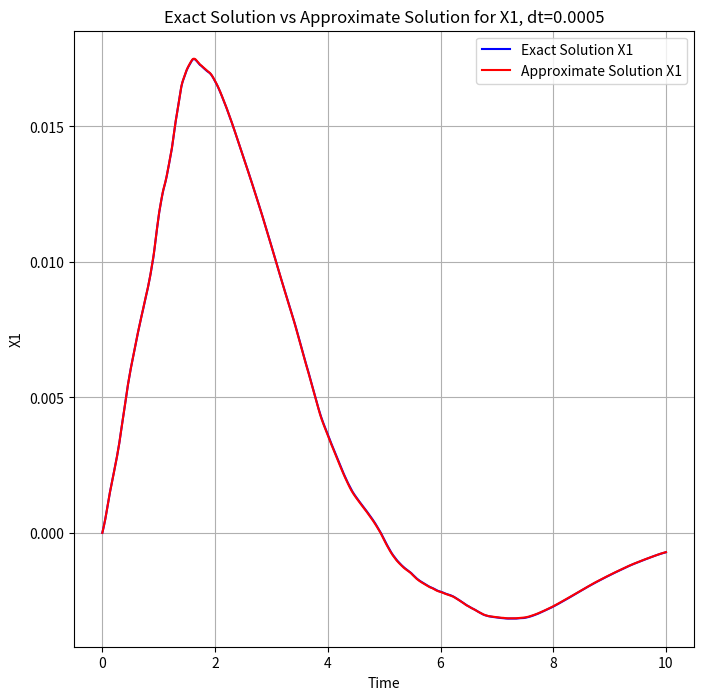
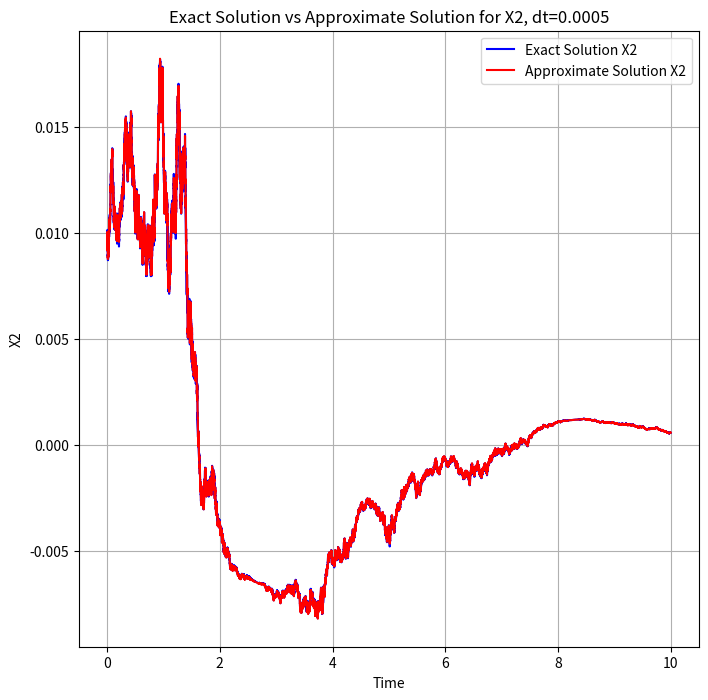
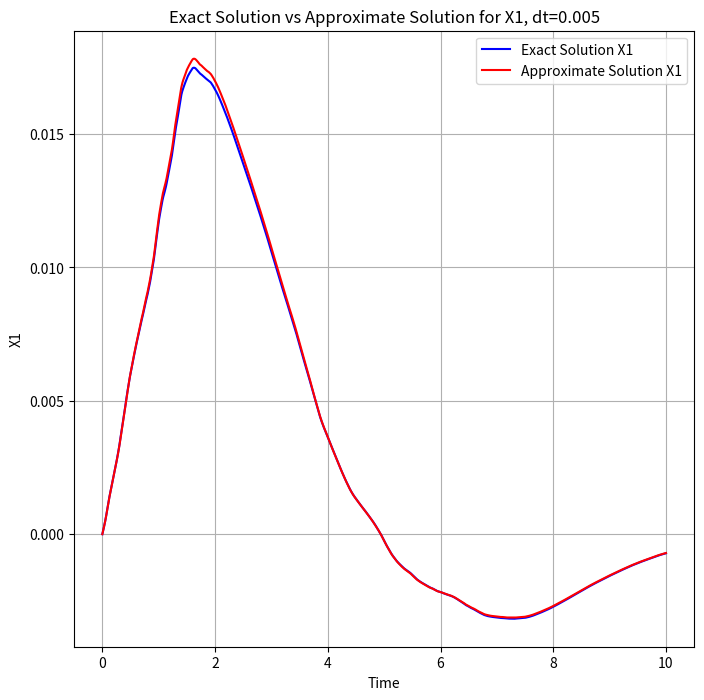
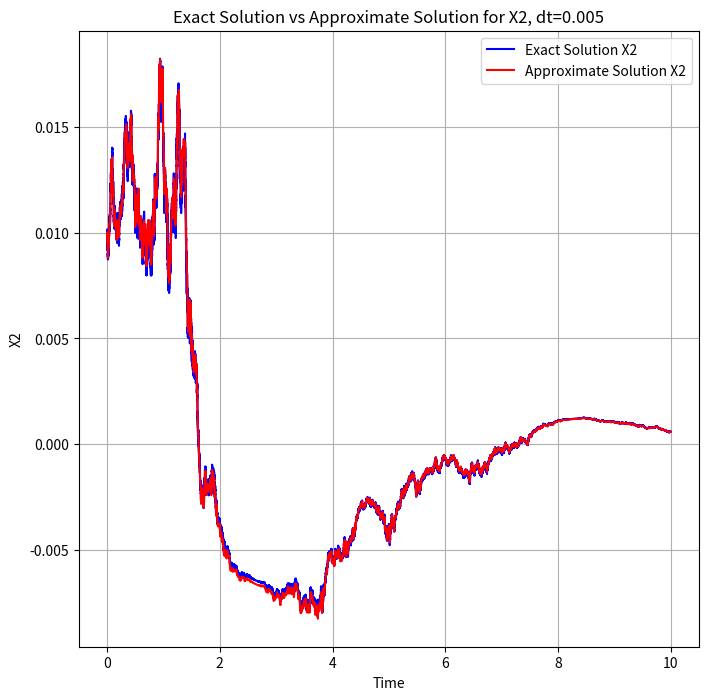
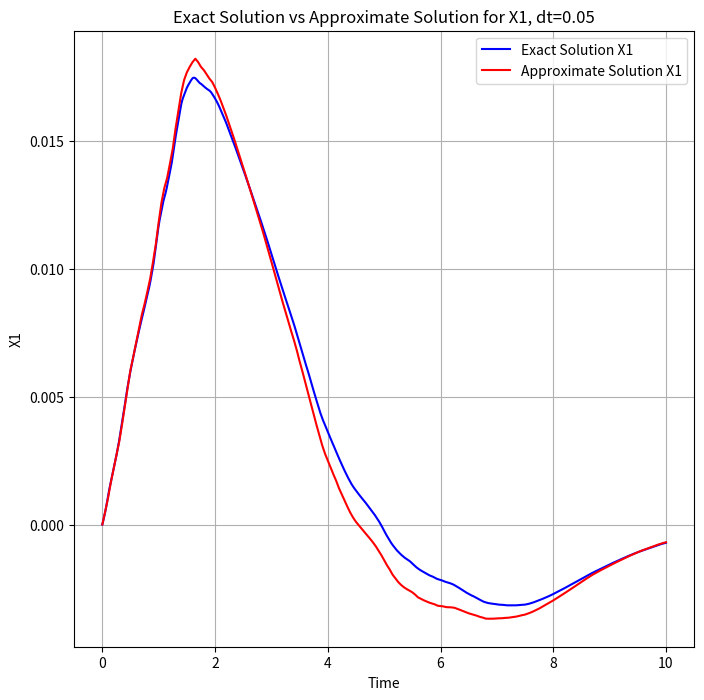
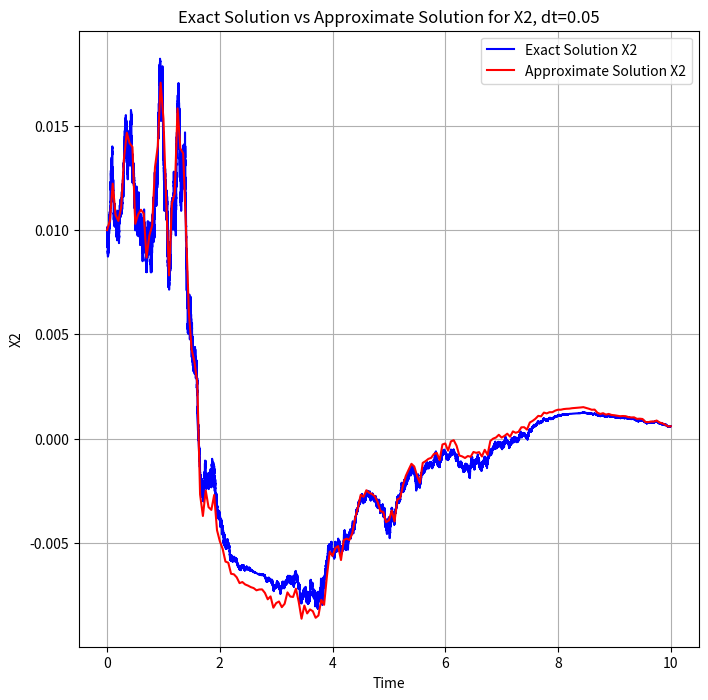

These charts were generated, in order, by the following Python code:
import numpy as np
import matplotlib.pyplot as plt
import os
import sys
import time

np.random.seed(0)
path = os.path.join(os.path.dirname(os.path.abspath(sys.argv[0])))
print(path)
err_color = 'blue'
line_color = 'red'
sol_plots = True
err_study = False

a = 0.3
b = 0.6
c = 0.3
T = 10
mu, sigma = 0, 1
X10 = 0
X20 = 0.01
dt_exact = 0.0001
N_exact = int(T/dt_exact)
print(N_exact)
dt_exact_list = np.arange(0, T+dt_exact, dt_exact)
print(len(dt_exact_list))

def Num_Scheme(X10, X20, N, dW_exact, case):
    dt = T/N
    #print(N)
    X1_list = np.zeros(N+1)
    X2_list = np.zeros(N+1)
    X1_old = X10
    X2_old = X20
    if N!=N_exact:
        incr = int(dt/dt_exact)
        dW = np.array([np.sum(dW_exact[i*incr:(i+1)*incr]) for i in range(N)])
    else:
        dW = dW_exact
    X1_list[0] = X10
    X2_list[0] = X20
    
    if case=="Euler-Ito":
        for i in range(N):
            X1 = X1_old + X2_old*dt
            X2 = X2_old + (-b*X2_old-np.sin(X1_old)+c*np.sin(2*X1_old))*dt + (-b*X2_old-a*np.sin(X1_old))*dW[i]
            X1_old = X1
            X2_old = X2
            X1_list[i+1] = X1
            X2_list[i+1] = X2

    if case=="Euler-Stratonovich":
        for i in range(N):
            X1 = X1_old + X2_old*dt
            X2 = X2_old + (-b*X2_old-np.sin(X1_old)+c*np.sin(2*X1_old) + 0.5*b**2*X2_old+0.5*a*b*np.sin(X1_old))*dt + (-b*X2_old-a*np.sin(X1_old))*dW[i]
            X1_old = X1
            X2_old = X2
            X1_list[i+1] = X1
            X2_list[i+1] = X2

    if case=="Milstein":
        for i in range(N):
            X1 = X1_old + X2_old*dt
            X2 = X2_old + (-b*X2_old-np.sin(X1_old)+c*np.sin(2*X1_old) + 0.5*b**2*X2_old+0.5*a*b*np.sin(X1_old))*dt + (-b*X2_old-a*np.sin(X1_old))*dW[i] + 0.5*(b**2*X2_old+a*b*np.sin(X1_old))*(dW[i]**2-dt)
            X1_old = X1
            X2_old = X2
            X1_list[i+1] = X1
            X2_list[i+1] = X2

    return X1_list, X2_list

if sol_plots==True:
    dW_exact = np.random.normal(mu, np.sqrt(dt_exact), int(T/dt_exact))
    for dt in [0.0005, 0.005, 0.05]:
        N = int(T/dt)
        X_exact = Num_Scheme(X10, X20, N_exact, dW_exact, "Euler-Ito")
        X_approx = Num_Scheme(X10, X20, N, dW_exact, "Euler-Ito")
        print(len(np.arange(0, T, dt)))
        dt_list = np.arange(0, T+dt*0.5, dt)
        


        fig, ax = plt.subplots(figsize=(8, 8))
        ax.plot(dt_exact_list, X_exact[0], color=err_color, label="Exact Solution X1")
        ax.plot(dt_list, X_approx[0], color=line_color, label="Approximate Solution X1")
        ax.set_xlabel("Time")
        ax.set_ylabel("X1")
        ax.set_title(f"Exact Solution vs Approximate Solution for X1, dt={dt}")
        ax.legend()
        ax.grid()
        plt.savefig(path + f"/Exact_vs_Approx_X1_{dt}.png")
        plt.clf()

        fig, ax = plt.subplots(figsize=(8, 8))
        ax.plot(dt_exact_list, X_exact[1], color=err_color, label="Exact Solution X2")
        ax.plot(dt_list, X_approx[1], color=line_color, label="Approximate Solution X2")
        ax.set_xlabel("Time")
        ax.set_ylabel("X2")
        ax.set_title(f"Exact Solution vs Approximate Solution for X2, dt={dt}")
        ax.legend()
        ax.grid()
        plt.savefig(path + f"/Exact_vs_Approx_X2_{dt}.png")
        plt.clf()

if err_study==True:
    dt_list = np.array([0.5, 0.1, 0.05, 0.01, 0.005, 0.001, 0.0005])
    dW_realizations = 1000

    err_strongX1_array_Ito = np.zeros((dW_realizations, len(dt_list)))
    err_strongX2_array_Ito = np.zeros((dW_realizations, len(dt_list)))
    err_weakX1_array_Ito = np.zeros((dW_realizations, len(dt_list)))
    err_weakX2_array_Ito = np.zeros((dW_realizations, len(dt_list)))

    err_strongX1_array_Stratonovitch = np.zeros((dW_realizations, len(dt_list)))
    err_strongX2_array_Stratonovitch = np.zeros((dW_realizations, len(dt_list)))
    err_weakX1_array_Stratonovitch = np.zeros((dW_realizations, len(dt_list)))
    err_weakX2_array_Stratonovitch = np.zeros((dW_realizations, len(dt_list)))

    err_strongX1_array_Milstein = np.zeros((dW_realizations, len(dt_list)))
    err_strongX2_array_Milstein = np.zeros((dW_realizations, len(dt_list)))
    err_weakX1_array_Milstein = np.zeros((dW_realizations, len(dt_list)))
    err_weakX2_array_Milstein = np.zeros((dW_realizations, len(dt_list)))

    start_time = time.time()
    for i in range(dW_realizations):
        dW_exact_realization = np.random.normal(mu, np.sqrt(dt_exact), int(T/dt_exact))
        for j in range(len(dt_list)):
            dt = dt_list[j]
            # print(f"dt: {dt}, realization: {i}")
            N = int(T/dt)
            X_exact = Num_Scheme(X10, X20, N_exact, dW_exact_realization, "Euler-Ito")
            X_approx = Num_Scheme(X10, X20, N, dW_exact_realization, "Euler-Ito")

            err_strongX1_array_Ito[i][j] = np.abs(X_exact[0][-1]-X_approx[0][-1])
            err_strongX2_array_Ito[i][j] = np.abs(X_exact[1][-1]-X_approx[1][-1])
            err_weakX1_array_Ito[i][j] = (X_exact[0][-1]-X_approx[0][-1])
            err_weakX2_array_Ito[i][j] = (X_exact[1][-1]-X_approx[1][-1])

            X_exact = Num_Scheme(X10, X20, N_exact, dW_exact_realization, "Euler-Stratonovich")
            X_approx = Num_Scheme(X10, X20, N, dW_exact_realization, "Euler-Stratonovich")

            err_strongX1_array_Stratonovitch[i][j] = np.abs(X_exact[0][-1]-X_approx[0][-1])
            err_strongX2_array_Stratonovitch[i][j] = np.abs(X_exact[1][-1]-X_approx[1][-1])
            err_weakX1_array_Stratonovitch[i][j] = (X_exact[0][-1]-X_approx[0][-1])
            err_weakX2_array_Stratonovitch[i][j] = (X_exact[1][-1]-X_approx[1][-1])

            X_exact = Num_Scheme(X10, X20, N_exact, dW_exact_realization, "Milstein")
            X_approx = Num_Scheme(X10, X20, N, dW_exact_realization, "Milstein")

            err_strongX1_array_Milstein[i][j] = np.abs(X_exact[0][-1]-X_approx[0][-1])
            err_strongX2_array_Milstein[i][j] = np.abs(X_exact[1][-1]-X_approx[1][-1])
            err_weakX1_array_Milstein[i][j] = (X_exact[0][-1]-X_approx[0][-1])
            err_weakX2_array_Milstein[i][j] = (X_exact[1][-1]-X_approx[1][-1])
        
    err_strongX1_list_Ito = np.mean(err_strongX1_array_Ito, axis=0)
    err_strongX2_list_Ito = np.mean(err_strongX2_array_Ito, axis=0)
    err_weakX1_list_Ito = np.abs(np.mean(err_weakX1_array_Ito, axis=0))
    err_weakX2_list_Ito = np.abs(np.mean(err_weakX2_array_Ito, axis=0))

    err_strongX1_list_Stratonovitch = np.mean(err_strongX1_array_Stratonovitch, axis=0)
    err_strongX2_list_Stratonovitch = np.mean(err_strongX2_array_Stratonovitch, axis=0)
    err_weakX1_list_Stratonovitch = np.abs(np.mean(err_weakX1_array_Stratonovitch, axis=0))
    err_weakX2_list_Stratonovitch = np.abs(np.mean(err_weakX2_array_Stratonovitch, axis=0))

    err_strongX1_list_Milstein = np.mean(err_strongX1_array_Milstein, axis=0)
    err_strongX2_list_Milstein = np.mean(err_strongX2_array_Milstein, axis=0)
    err_weakX1_list_Milstein = np.abs(np.mean(err_weakX1_array_Milstein, axis=0))
    err_weakX2_list_Milstein = np.abs(np.mean(err_weakX2_array_Milstein, axis=0))

    end_time = time.time()
    print(f"Time taken for {dW_realizations} realizations and exact dt={dt_exact}: {end_time-start_time} seconds")
        

    #### strong error plots Euler, Ito ####
    slope_X1 = np.polyfit(np.log10(dt_list), np.log10(err_strongX1_list_Ito), 1)
    slope_X2 = np.polyfit(np.log10(dt_list), np.log10(err_strongX2_list_Ito), 1)
    print(f"Slope of Strong Error X1 (Euler-Ito): {slope_X1}")
    print(f"Slope of Strong Error X2 (Euler-Ito): {slope_X2}")

    fig, ax = plt.subplots(figsize=(8, 8))
    ax.loglog(dt_list, err_strongX1_list_Ito, color=err_color, label="Strong Error X1")
    ax.loglog(dt_list, dt_list**slope_X1[0]*10**slope_X1[1], linestyle='dashed', color=line_color, label=f"Slope: {slope_X1[0]:.2f}")
    ax.set_xlabel("dt")
    ax.set_ylabel("Strong Error")
    ax.set_title(f"Strong Error for X1 - Euler Scheme, Ito Interpretation - a={a}, b={b}, c={c}, T={T}")
    ax.legend()
    ax.grid()
    plt.savefig(path + "/Strong_Error_X1_Euler_Ito.png")
    plt.clf()

    fig, ax = plt.subplots(figsize=(8, 8))
    ax.loglog(dt_list, err_strongX2_list_Ito, color=err_color, label="Strong Error X2")
    ax.loglog(dt_list, dt_list**slope_X2[0]*10**slope_X2[1], linestyle='dashed', color=line_color, label=f"Slope: {slope_X2[0]:.2f}")
    ax.set_xlabel("dt")
    ax.set_ylabel("Strong Error")
    ax.set_title(f"Strong Error for X2 - Euler Scheme, Ito Interpretation - a={a}, b={b}, c={c}, T={T}")
    ax.legend()
    ax.grid()
    plt.savefig(path + "/Strong_Error_X2_Euler_Ito.png")
    plt.clf()

    #### weak error plots Euler, Ito ####
    slope_X1 = np.polyfit(np.log10(dt_list), np.log10(err_weakX1_list_Ito), 1)
    slope_X2 = np.polyfit(np.log10(dt_list), np.log10(err_weakX2_list_Ito), 1)
    print(f"Slope of Weak Error X1 (Euler-Ito): {slope_X1}")
    print(f"Slope of Weak Error X2 (Euler-Ito): {slope_X2}")

    fig, ax = plt.subplots(figsize=(8, 8))
    ax.loglog(dt_list, err_weakX1_list_Ito, color=err_color, label="Weak Error X1")
    ax.loglog(dt_list, dt_list**slope_X1[0]*10**slope_X1[1], linestyle='dashed', color=line_color, label=f"Slope: {slope_X1[0]:.2f}")
    ax.set_xlabel("dt")
    ax.set_ylabel("Weak Error")
    ax.set_title(f"Weak Error for X1 - Euler Scheme, Ito Interpretation - a={a}, b={b}, c={c}, T={T}")
    ax.legend()
    ax.grid()
    plt.savefig(path + "/Weak_Error_X1_Euler_Ito.png")
    plt.clf()

    fig, ax = plt.subplots(figsize=(8, 8))
    ax.loglog(dt_list, err_weakX2_list_Ito, color=err_color, label="Weak Error X2")
    ax.loglog(dt_list, dt_list**slope_X2[0]*10**slope_X2[1], linestyle='dashed', color=line_color, label=f"Slope: {slope_X2[0]:.2f}")
    ax.set_xlabel("dt")
    ax.set_ylabel("Weak Error")
    ax.set_title(f"Weak Error for X2 - Euler Scheme, Ito Interpretation - a={a}, b={b}, c={c}, T={T}")  
    ax.legend()
    ax.grid()
    plt.savefig(path + "/Weak_Error_X2_Euler_Ito.png")
    plt.clf()

    #### strong error plots Euler, Stratonovitch ####
    slope_X1 = np.polyfit(np.log10(dt_list), np.log10(err_strongX1_list_Stratonovitch), 1)
    slope_X2 = np.polyfit(np.log10(dt_list), np.log10(err_strongX2_list_Stratonovitch), 1)
    print(f"Slope of Strong Error X1 (Euler-Stratonovitch): {slope_X1}")
    print(f"Slope of Strong Error X2 (Euler-Stratonovitch): {slope_X2}")

    fig, ax = plt.subplots(figsize=(8, 8))
    ax.loglog(dt_list, err_strongX1_list_Stratonovitch, color=err_color, label="Strong Error X1")
    ax.loglog(dt_list, dt_list**slope_X1[0]*10**slope_X1[1], linestyle='dashed', color=line_color, label=f"Slope: {slope_X1[0]:.2f}")
    ax.set_xlabel("dt")
    ax.set_ylabel("Strong Error")
    ax.set_title(f"Strong Error for X1 - Euler Scheme, Stratonovitch Interpretation - a={a}, b={b}, c={c}, T={T}")
    ax.legend()
    ax.grid()
    plt.savefig(path + "/Strong_Error_X1_Euler_Stratonovitch.png")
    plt.clf()

    fig, ax = plt.subplots(figsize=(8, 8))
    ax.loglog(dt_list, err_strongX2_list_Stratonovitch, color=err_color, label="Strong Error X2")
    ax.loglog(dt_list, dt_list**slope_X2[0]*10**slope_X2[1], linestyle='dashed', color=line_color, label=f"Slope: {slope_X2[0]:.2f}")
    ax.set_xlabel("dt")
    ax.set_ylabel("Strong Error")
    ax.set_title(f"Strong Error for X2 - Euler Scheme, Stratonovitch Interpretation - a={a}, b={b}, c={c}, T={T}")
    ax.legend()
    ax.grid()
    plt.savefig(path + "/Strong_Error_X2_Euler_Stratonovitch.png")
    plt.clf()

    #### weak error plots Euler, Stratonovitch ####
    slope_X1 = np.polyfit(np.log10(dt_list), np.log10(err_weakX1_list_Stratonovitch), 1)
    slope_X2 = np.polyfit(np.log10(dt_list), np.log10(err_weakX2_list_Stratonovitch), 1)
    print(f"Slope of Weak Error X1 (Euler-Stratonovitch): {slope_X1}")
    print(f"Slope of Weak Error X2 (Euler-Stratonovitch): {slope_X2}")

    fig, ax = plt.subplots(figsize=(8, 8))
    ax.loglog(dt_list, err_weakX1_list_Stratonovitch, color=err_color, label="Weak Error X1")
    ax.loglog(dt_list, dt_list**slope_X1[0]*10**slope_X1[1], linestyle='dashed', color=line_color, label=f"Slope: {slope_X1[0]:.2f}")
    ax.set_xlabel("dt")
    ax.set_ylabel("Weak Error")
    ax.set_title(f"Weak Error for X1 - Euler Scheme, Stratonovitch Interpretation - a={a}, b={b}, c={c}, T={T}")
    ax.legend()
    ax.grid()
    plt.savefig(path + "/Weak_Error_X1_Euler_Stratonovitch.png")
    plt.clf()

    fig, ax = plt.subplots(figsize=(8, 8))
    ax.loglog(dt_list, err_weakX2_list_Stratonovitch, color=err_color, label="Weak Error X2")
    ax.loglog(dt_list, dt_list**slope_X2[0]*10**slope_X2[1], linestyle='dashed', color=line_color, label=f"Slope: {slope_X2[0]:.2f}")
    ax.set_xlabel("dt")
    ax.set_ylabel("Weak Error")
    ax.set_title(f"Weak Error for X2 - Euler Scheme, Stratonovitch Interpretation - a={a}, b={b}, c={c}, T={T}")
    ax.legend()
    ax.grid()
    plt.savefig(path + "/Weak_Error_X2_Euler_Stratonovitch.png")
    plt.clf()

    #### strong error plots Milstein ####
    slope_X1 = np.polyfit(np.log10(dt_list), np.log10(err_strongX1_list_Milstein), 1)
    slope_X2 = np.polyfit(np.log10(dt_list), np.log10(err_strongX2_list_Milstein), 1)
    print(f"Slope of Strong Error X1 (Milstein): {slope_X1}")
    print(f"Slope of Strong Error X2 (Milstein): {slope_X2}")

    fig, ax = plt.subplots(figsize=(8, 8))
    ax.loglog(dt_list, err_strongX1_list_Milstein, color=err_color, label="Strong Error X1")
    ax.loglog(dt_list, dt_list**slope_X1[0]*10**slope_X1[1], linestyle='dashed', color=line_color, label=f"Slope: {slope_X1[0]:.2f}")
    ax.set_xlabel("dt")
    ax.set_ylabel("Strong Error")
    ax.set_title(f"Strong Error for X1 - Milstein Scheme - a={a}, b={b}, c={c}, T={T}")
    ax.legend()
    ax.grid()
    plt.savefig(path + "/Strong_Error_X1_Milstein.png")
    plt.clf()

    fig, ax = plt.subplots(figsize=(8, 8))
    ax.loglog(dt_list, err_strongX2_list_Milstein, color=err_color, label="Strong Error X2")
    ax.loglog(dt_list, dt_list**slope_X2[0]*10**slope_X2[1], linestyle='dashed', color=line_color, label=f"Slope: {slope_X2[0]:.2f}")
    ax.set_xlabel("dt")
    ax.set_ylabel("Strong Error")
    ax.set_title(f"Strong Error for X2 - Milstein Scheme - a={a}, b={b}, c={c}, T={T}")
    ax.legend()
    ax.grid()
    plt.savefig(path + "/Strong_Error_X2_Milstein.png")
    plt.clf()

    #### weak error plots Milstein ####
    slope_X1 = np.polyfit(np.log10(dt_list), np.log10(err_weakX1_list_Milstein), 1)
    slope_X2 = np.polyfit(np.log10(dt_list), np.log10(err_weakX2_list_Milstein), 1)
    print(f"Slope of Weak Error X1 (Milstein): {slope_X1}")
    print(f"Slope of Weak Error X2 (Milstein): {slope_X2}")

    fig, ax = plt.subplots(figsize=(8, 8))
    ax.loglog(dt_list, err_weakX1_list_Milstein, color=err_color, label="Weak Error X1")
    ax.loglog(dt_list, dt_list**slope_X1[0]*10**slope_X1[1], linestyle='dashed', color=line_color, label=f"Slope: {slope_X1[0]:.2f}")
    ax.set_xlabel("dt")
    ax.set_ylabel("Weak Error")
    ax.set_title(f"Weak Error for X1 - Milstein Scheme - a={a}, b={b}, c={c}, T={T}")
    ax.legend()
    ax.grid()
    plt.savefig(path + "/Weak_Error_X1_Milstein.png")
    plt.clf()

    fig, ax = plt.subplots(figsize=(8, 8))
    ax.loglog(dt_list, err_weakX2_list_Milstein, color=err_color, label="Weak Error X2")
    ax.loglog(dt_list, dt_list**slope_X2[0]*10**slope_X2[1], linestyle='dashed', color=line_color, label=f"Slope: {slope_X2[0]:.2f}")
    ax.set_xlabel("dt")
    ax.set_ylabel("Weak Error")
    ax.set_title(f"Weak Error for X2 - Milstein Scheme - a={a}, b={b}, c={c}, T={T}")
    ax.legend()
    ax.grid()
    plt.savefig(path + "/Weak_Error_X2_Milstein.png")
    plt.clf()
